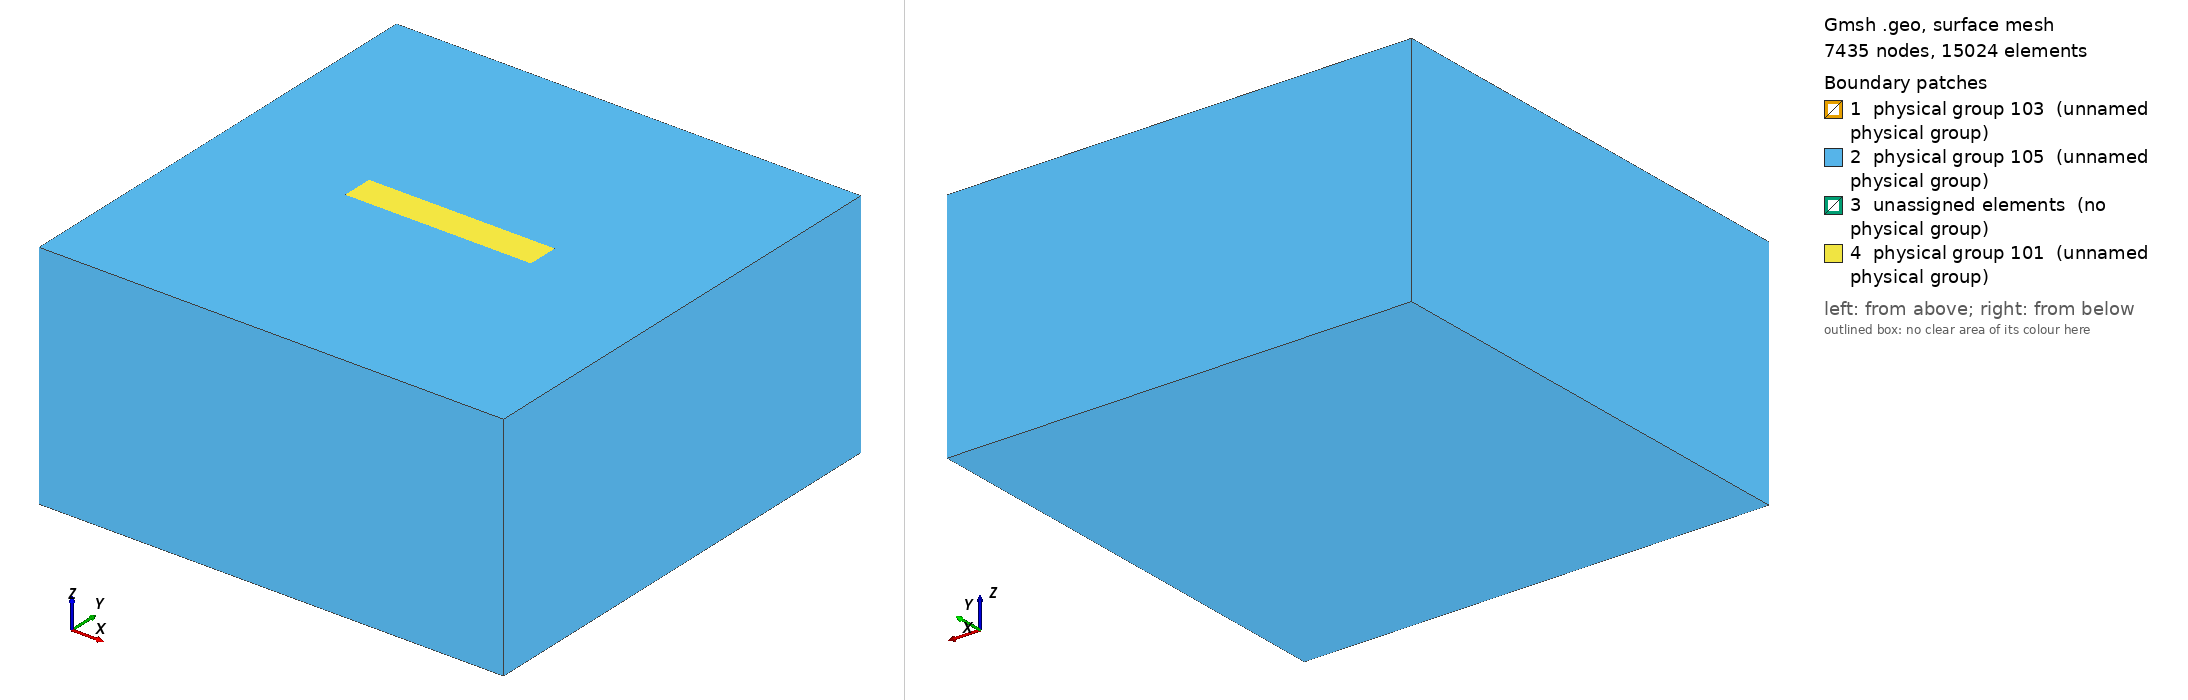

Gmsh geometry script, surface-meshed: 7435 nodes, 15024 surface elements. Boundary patches (legend numbers): 1 physical group 103 (unnamed physical group), 2 physical group 105 (unnamed physical group), 3 unassigned elements (no physical group), 4 physical group 101 (unnamed physical group). Left view from above one corner, right view from below the opposite corner. Legend entries are the model's physical surfaces; 'unassigned elements' are surfaces in no physical group. The drawing asked Gmsh for element sizes between 1% and 20% of the model's largest extent; the script's own settings can give other sizes.

=== mesh_nonlocal_occ_40kmfault_uniform400m.geo (drawn) ===
/**
 * Derived from tpv26_100m.geo: adds an embedded inner volume (geometric partition)
 * surrounding the vertical fault plane. Uses the OpenCASCADE kernel to ensure
 * the fault surface is properly integrated into the volume mesh.
 * The inner prism bounds:
 *   X in [-0.5*Fault_length - transition_length, 0.5*Fault_length + transition_length]
 *   Y in [-transition_length, +transition_length]
 *   Z in [0, -Fault_width - transition_length]
 * with transition_length = 2 km.
 */

SetFactory("OpenCASCADE"); // Required for Boolean operations

lc = 2e4;
lc_fault = 400; // uniform mesh size in inner domain (including fault)

Fault_length = 40e3;
Fault_width = 20e3;
Fault_dip = 90*Pi/180.;
transition_length = 4e3; // 2 km halo around fault

// Nucleation in X,Z local coordinates
X_nucl = 0e3;
Width_nucl = 0.5*Fault_width;
R_nucl = 1e3;
lc_nucl = 400; // uniform 400m mesh (same as inner domain)

Xmax = 60e3;
Xmin = -Xmax;
Ymin = -Xmax +  0.5 * Fault_width  *Cos(Fault_dip);
Ymax =  Xmax + 0.5 * Fault_width  *Cos(Fault_dip);
Zmin = -Xmax; // large depth extent (negative)

// Inner prism around fault dimensions
X_inner_min = -0.5*Fault_length - transition_length;
X_inner_max =  0.5*Fault_length + transition_length;
Y_inner_min = -transition_length;
Y_inner_max =  transition_length;
Z_inner_top = 0;
Z_inner_bot = -Fault_width - transition_length;

// -------------------------------------------
// DEFINE ALL GEOMETRY USING OCC PRIMITIVES
// -------------------------------------------

// 1. Create outer and inner boxes (volumes 1 & 2 initially)
Box(1) = {Xmin, Ymin, Zmin, Xmax-Xmin, Ymax-Ymin, -Zmin};
Box(2) = {X_inner_min, Y_inner_min, Z_inner_bot,
                    X_inner_max-X_inner_min, Y_inner_max-Y_inner_min, Z_inner_top-Z_inner_bot};

// 2. Create fault plane and nucleation patch with high, non-conflicting surface tags
Rectangle(1000) = {-0.5*Fault_length, 0, 0, Fault_length, Fault_width};
Rotate{{1, 0, 0}, {0, 0, 0}, -Fault_dip} { Surface{1000}; }
Rectangle(1001) = {X_nucl-R_nucl, Width_nucl-R_nucl, 0, 2*R_nucl, 2*R_nucl};
Rotate{{1, 0, 0}, {0, 0, 0}, -Fault_dip} { Surface{1001}; }

// 3. Fragment both volumes by the two fault-related surfaces (keep surfaces, delete original volumes)
BooleanFragments{ Volume{1,2}; Delete; }{ Surface{1000,1001}; }

// 4. Collect resulting volumes (expect 2: outer shell & inner prism cut by fault)
vols[] = Volume{:};
// Assume ordering: first = outer shell, second = inner (verify in GUI if unsure)
shell_vol = vols[0];
inner_vol = vols[1];

// Assign fault surface tags directly (they are preserved: 1000 main, 1001 nucleation)
fault_main = 1000;
fault_nucl = 1001;

// -------------------------------------------
// MESH SETTINGS
// -------------------------------------------

// Distance to fault surfaces (analog of FacesList=101 in nonlocal file)
Field[1] = Distance;
Field[1].SurfacesList = {fault_main, fault_nucl};

// Smooth growth away from fault - ONLY for outer shell (analog of Field[2] in nonlocal file)
Field[2] = MathEval;
Field[2].F = Sprintf("0.1*F1 +(F1/2.5e3)^2 + %g", lc_fault);

// Distance to nucleation patch only (analog of Field[3] in nonlocal file)
Field[3] = Distance;
Field[3].SurfacesList = {fault_nucl};

// Threshold around nucleation (Field[4] in nonlocal)
Field[4] = Threshold;
Field[4].IField = 3;
Field[4].LcMin = lc_nucl;
Field[4].LcMax = lc_fault;
Field[4].DistMin = R_nucl;
Field[4].DistMax = 2*R_nucl;

// Restrict nucleation refinement strictly to fault surfaces (Field[5] in nonlocal)
Field[5] = Restrict;
Field[5].IField = 4;
Field[5].SurfacesList = {fault_main, fault_nucl};

// Propagation zone sizing transition away from fault (Field[6] in nonlocal)
Field[6] = Threshold;
Field[6].IField = 1; // based on distance to fault
Field[6].LcMin = lc_fault;
Field[6].LcMax = lc;
Field[6].DistMin = 2*lc_fault;
Field[6].DistMax = 2*lc_fault + 0.001; // tiny offset to avoid zero interval

// UNIFORM 200m MESH IN INNER BOX (Field[8])
// Box field: enforces uniform mesh size within the inner volume
Field[8] = Box;
Field[8].VIn = lc_fault;  // 200m inside the box
Field[8].VOut = lc;       // 20km outside the box (coarse mesh)
Field[8].XMin = X_inner_min;
Field[8].XMax = X_inner_max;
Field[8].YMin = Y_inner_min;
Field[8].YMax = Y_inner_max;
Field[8].ZMin = Z_inner_bot;
Field[8].ZMax = Z_inner_top;
Field[8].Thickness = 0;  // Sharp transition at boundary

// Combine all: Min of outer mesh fields (2,5,6) and inner uniform field (8)
Field[7] = Min;
Field[7].FieldsList = {2,5,6,8};
Background Field = 7;

// -------------------------------------------
// PHYSICAL GROUPS
// -------------------------------------------

// Define physical groups
Physical Surface(101) = Boundary{ Volume{shell_vol}; };  // Outer boundary
Physical Surface(103) = {fault_main, fault_nucl};        // Fault surfaces
Physical Surface(105) = Boundary{ Volume{inner_vol}; };  // Inner volume boundary

Physical Volume(10) = {shell_vol};  // Outer volume
Physical Volume(11) = {inner_vol};  // Inner volume

// Final settings
Mesh.Algorithm = 6;  // Frontal Delaunay
Mesh.MshFileVersion = 2.2;
